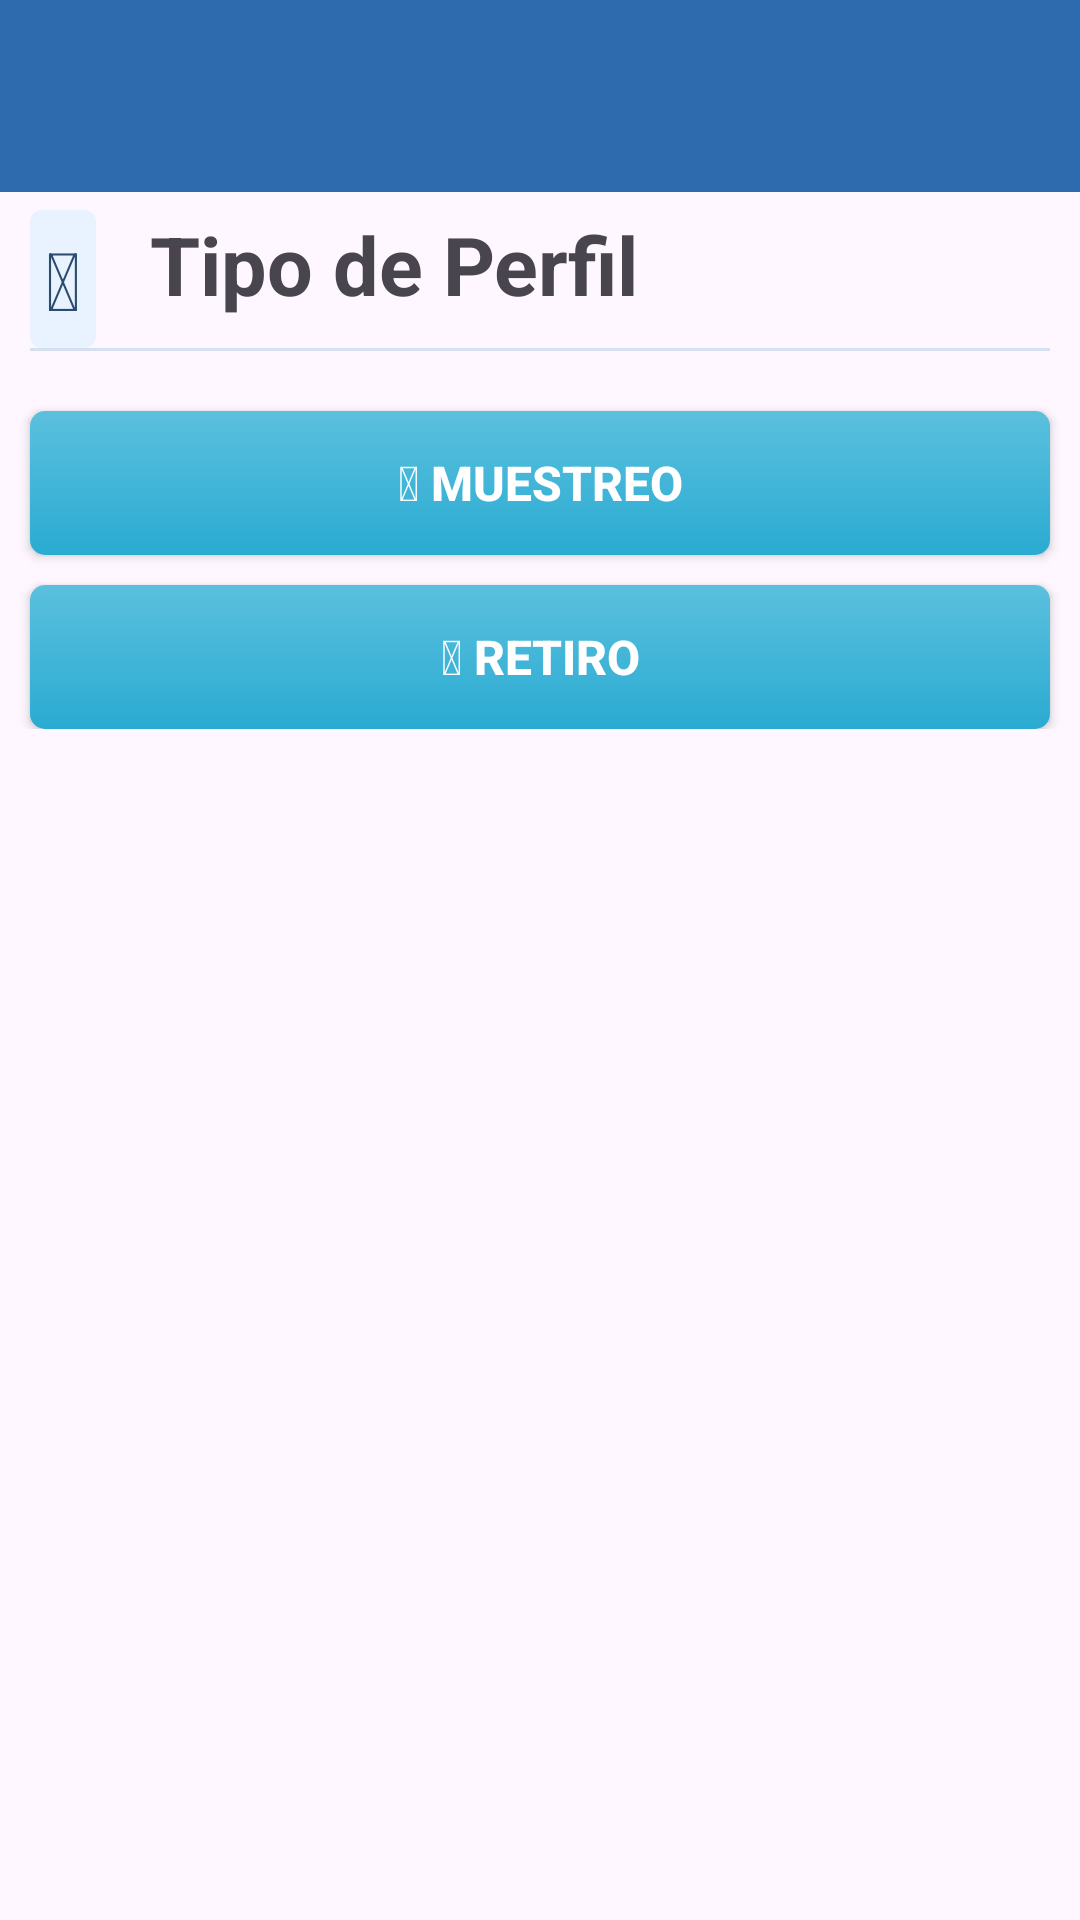

The Android layout XML behind this screen, and the referenced resources:
<!-- AndroidManifest.xml: application theme Theme.Dictuc -->
<!-- res/layout/activity_tipo_perfil.xml -->
<?xml version="1.0" encoding="utf-8"?>
<RelativeLayout xmlns:android="http://schemas.android.com/apk/res/android"
    android:layout_width="wrap_content"
    android:layout_height="wrap_content" >

    <androidx.appcompat.widget.Toolbar
        android:id="@+id/my_awesome_toolbar"
        android:layout_height="wrap_content"
        android:layout_width="match_parent"
        android:minHeight="?attr/actionBarSize"
        android:titleTextColor="#FFF"
        android:subtitleTextColor="#FFF"
        android:layout_marginBottom="10dp"
        android:background="?attr/colorPrimary" />

    <ScrollView
        android:id="@+id/lala"
        android:layout_width="fill_parent"
        android:layout_height="fill_parent"
        android:layout_marginTop="60dp">

        <RelativeLayout xmlns:android="http://schemas.android.com/apk/res/android"
            android:layout_width="wrap_content"
            android:layout_height="wrap_content" >

            <TextView
                android:id="@+id/icon_probeta"
                android:layout_width="wrap_content"
                android:layout_height="wrap_content"
                android:background="@drawable/round_listview"
                android:layout_marginTop="10dp"
                android:layout_marginLeft="10dp"
                android:textSize="27dp"
                android:textStyle="bold"
                android:text="@string/icon_probeta"
                android:textColor="#2b4c70"
                android:padding="5dp"
                android:layout_alignParentTop="true" />

            <TextView
                android:text="Tipo de Perfil"
                android:layout_width="wrap_content"
                android:layout_height="wrap_content"
                android:textSize="27dp"
                android:textStyle="bold"
                android:layout_marginTop="10dp"
                android:layout_marginLeft="50dp"
                android:id="@+id/lblTipoPerfil"
                android:layout_alignParentLeft="true" />

            <View
                android:id="@+id/line1"
                android:layout_width="fill_parent"
                android:layout_height="1dp"
                android:layout_below="@+id/lblTipoPerfil"
                android:layout_margin="10dp"
                android:background="#d7e0f1" />

            <Button
                android:layout_below="@+id/line1"
                android:id="@+id/btnMuestreo"
                android:layout_width="fill_parent"
                android:text="@string/icon_probeta_muestra"
                android:textStyle="bold"
                android:textSize="16dp"
                android:layout_marginTop="10dp"
                android:layout_marginRight="10dp"
                android:layout_marginLeft="10dp"
                android:background="@drawable/round_buttom_info"
                android:textColor="#FFF"
                android:layout_height="match_parent" />

            <Button
                android:id="@+id/btnRetiro"
                android:layout_width="fill_parent"
                android:text="@string/icon_camion_retiro"
                android:textStyle="bold"
                android:textSize="16dp"
                android:layout_marginTop="10dp"
                android:layout_marginRight="10dp"
                android:layout_marginLeft="10dp"
                android:background="@drawable/round_buttom_info"
                android:textColor="#FFF"
                android:layout_below="@+id/btnMuestreo"
                android:layout_height="match_parent" />
        </RelativeLayout>

        </ScrollView>

</RelativeLayout>
<!-- resources referenced by this layout -->
<resources>
  <!-- drawable round_buttom_info (drawable) -->
  <?xml version="1.0" encoding="utf-8"?>
  <selector xmlns:android="http://schemas.android.com/apk/res/android">
      <item>
          <shape>
              <gradient
                  android:angle="90"
                  android:startColor="#2aabd2"
                  android:endColor="#5bc0de"
                  android:type="linear" />
              <corners android:radius="5dp" />
          </shape>
      </item>
  </selector>
  <!-- drawable round_listview (drawable) -->
  <?xml version="1.0" encoding="utf-8"?>
  <shape xmlns:android="http://schemas.android.com/apk/res/android"
      android:shape="rectangle">
      <solid android:color="#e8f3ff" />
      <corners android:radius="4dp" />
  </shape>
  <string name="icon_camion_retiro"> Retiro</string>
  <string name="icon_probeta"></string>
  <string name="icon_probeta_muestra"> Muestreo</string>
  <style name="Theme.Dictuc" parent="Theme.Material3.Light.NoActionBar">
          <item name="colorPrimary">@color/colorPrimary</item>
          <item name="colorOnPrimary">@color/white</item>
          <item name="colorPrimaryContainer">@color/colorAccent</item>
          <item name="colorOnPrimaryContainer">@color/colorPrimaryDark</item>
          <item name="colorSecondary">@color/colorPrimaryDark</item>
          <item name="colorOnSecondary">@color/white</item>
          <item name="android:statusBarColor">@color/colorPrimaryDark</item>
      </style>
  <color name="colorPrimary">#2e6bae</color>
  <color name="white">#FFFFFF</color>
  <color name="colorAccent">#b1cdec</color>
  <color name="colorPrimaryDark">#1f5187</color>
</resources>
